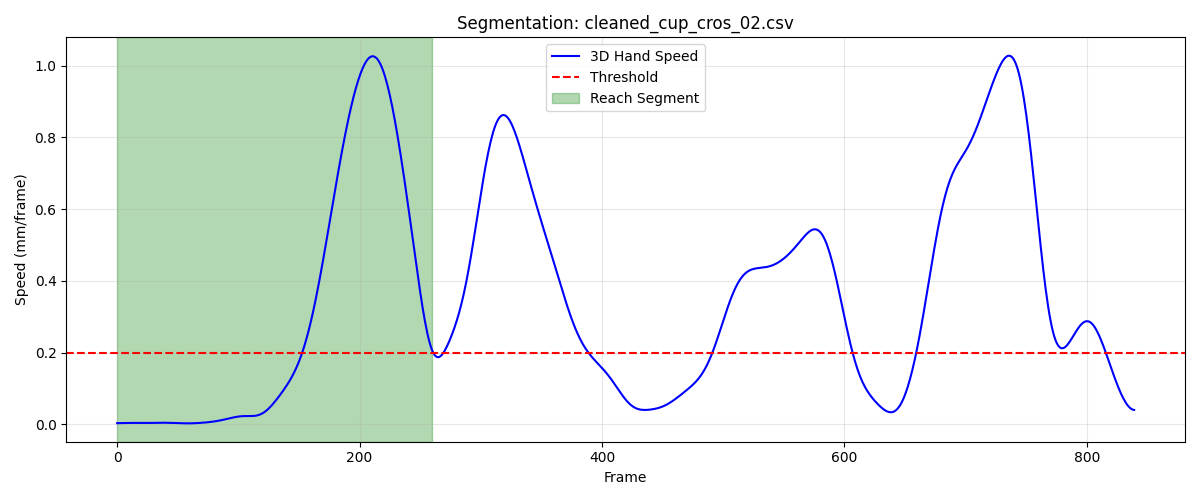

Source data for this figure (header and first rows):
frame, sub_frame, shoulderr_x, shoulderr_y, shoulderr_z, humr1_x, humr1_y, humr1_z, humr2_x, humr2_y, humr2_z, humr3_x, humr3_y, humr3_z, humr4_x, humr4_y, humr4_z, humr5_x, humr5_y, humr5_z, humr6_x, humr6_y, humr6_z, humr7_x
1, 0, 201.8, -763.1, 625.5, 235.3, -722.4, 500.8, 245.4, -724.8, 428.9, 246.4, -773.1, 504.4, 184.5, -692.8, 474, 253.6, -784.6, 447, 202.9, -703.8, 420.8, 202.3
2, 0, 201.8, -763.1, 625.5, 235.3, -722.4, 500.8, 245.4, -724.8, 428.8, 246.3, -773.1, 504.4, 184.4, -692.8, 474, 253.6, -784.6, 447, 202.9, -703.8, 420.8, 202.3
3, 0, 201.8, -763.1, 625.5, 235.3, -722.5, 500.8, 245.4, -724.8, 428.8, 246.3, -773.1, 504.4, 184.4, -692.8, 474, 253.6, -784.6, 447, 202.9, -703.8, 420.8, 202.3
4, 0, 201.7, -763.1, 625.5, 235.3, -722.5, 500.8, 245.4, -724.8, 428.8, 246.3, -773.1, 504.4, 184.4, -692.8, 474, 253.6, -784.6, 447, 202.9, -703.8, 420.8, 202.2
5, 0, 201.7, -763, 625.5, 235.2, -722.5, 500.8, 245.4, -724.8, 428.8, 246.3, -773.1, 504.4, 184.4, -692.8, 473.9, 253.5, -784.6, 447, 202.9, -703.8, 420.8, 202.2
6, 0, 201.7, -763, 625.5, 235.2, -722.5, 500.8, 245.4, -724.8, 428.8, 246.3, -773.1, 504.4, 184.4, -692.8, 473.9, 253.5, -784.6, 447, 202.9, -703.8, 420.8, 202.2
7, 0, 201.7, -763, 625.5, 235.2, -722.5, 500.8, 245.4, -724.8, 428.8, 246.3, -773.1, 504.4, 184.4, -692.8, 473.9, 253.5, -784.6, 447, 202.9, -703.8, 420.8, 202.2
8, 0, 201.7, -763, 625.5, 235.2, -722.5, 500.8, 245.4, -724.8, 428.8, 246.3, -773.1, 504.4, 184.4, -692.8, 473.9, 253.5, -784.6, 447, 202.8, -703.8, 420.8, 202.1
9, 0, 201.7, -763, 625.5, 235.2, -722.5, 500.8, 245.4, -724.8, 428.8, 246.3, -773.1, 504.4, 184.4, -692.8, 473.9, 253.5, -784.7, 447, 202.8, -703.9, 420.8, 202.1
10, 0, 201.7, -763, 625.5, 235.2, -722.5, 500.8, 245.4, -724.8, 428.8, 246.2, -773.2, 504.4, 184.4, -692.8, 473.9, 253.5, -784.7, 447, 202.8, -703.9, 420.8, 202.1
11, 0, 201.7, -763, 625.5, 235.2, -722.5, 500.8, 245.4, -724.8, 428.8, 246.2, -773.2, 504.4, 184.4, -692.8, 473.9, 253.5, -784.7, 447, 202.8, -703.9, 420.8, 202.1
12, 0, 201.7, -763, 625.5, 235.2, -722.5, 500.8, 245.3, -724.8, 428.8, 246.2, -773.2, 504.4, 184.3, -692.8, 473.9, 253.4, -784.7, 447, 202.8, -703.9, 420.8, 202.1
13, 0, 201.7, -763, 625.5, 235.2, -722.5, 500.8, 245.3, -724.8, 428.8, 246.2, -773.2, 504.4, 184.3, -692.8, 473.9, 253.4, -784.7, 447, 202.8, -703.9, 420.8, 202.1
14, 0, 201.6, -763, 625.5, 235.2, -722.5, 500.8, 245.3, -724.9, 428.8, 246.2, -773.2, 504.4, 184.3, -692.8, 473.9, 253.4, -784.7, 447, 202.8, -703.9, 420.8, 202.1
15, 0, 201.6, -763, 625.5, 235.2, -722.5, 500.8, 245.3, -724.9, 428.8, 246.2, -773.2, 504.5, 184.3, -692.8, 473.9, 253.4, -784.7, 447, 202.8, -703.9, 420.8, 202.1
16, 0, 201.6, -763, 625.5, 235.2, -722.5, 500.8, 245.3, -724.9, 428.8, 246.2, -773.2, 504.5, 184.3, -692.8, 473.9, 253.4, -784.7, 447, 202.8, -703.9, 420.8, 202.1
17, 0, 201.6, -763, 625.5, 235.2, -722.5, 500.8, 245.3, -724.9, 428.8, 246.2, -773.2, 504.5, 184.3, -692.8, 474, 253.4, -784.7, 447, 202.8, -703.9, 420.8, 202
18, 0, 201.6, -763, 625.5, 235.2, -722.5, 500.8, 245.3, -724.9, 428.9, 246.2, -773.2, 504.5, 184.3, -692.8, 474, 253.4, -784.7, 447, 202.8, -703.9, 420.8, 202
19, 0, 201.6, -763, 625.5, 235.2, -722.5, 500.8, 245.3, -724.9, 428.9, 246.2, -773.2, 504.5, 184.3, -692.8, 474, 253.4, -784.7, 447, 202.8, -703.9, 420.8, 202
20, 0, 201.6, -763, 625.5, 235.2, -722.5, 500.8, 245.3, -724.9, 428.9, 246.2, -773.2, 504.5, 184.3, -692.8, 474, 253.4, -784.7, 447.1, 202.8, -703.9, 420.8, 202
21, 0, 201.6, -763, 625.5, 235.2, -722.5, 500.8, 245.3, -724.8, 428.9, 246.2, -773.2, 504.5, 184.3, -692.8, 474, 253.4, -784.7, 447.1, 202.8, -703.9, 420.8, 202
22, 0, 201.6, -763, 625.5, 235.2, -722.5, 500.9, 245.3, -724.8, 428.9, 246.2, -773.2, 504.5, 184.3, -692.8, 474, 253.4, -784.7, 447.1, 202.8, -703.8, 420.8, 202
23, 0, 201.6, -763, 625.5, 235.2, -722.5, 500.9, 245.3, -724.8, 428.9, 246.2, -773.1, 504.5, 184.3, -692.8, 474, 253.4, -784.7, 447.1, 202.8, -703.8, 420.8, 202
24, 0, 201.6, -763, 625.5, 235.2, -722.5, 500.9, 245.3, -724.8, 428.9, 246.2, -773.1, 504.5, 184.3, -692.8, 474, 253.4, -784.7, 447.1, 202.8, -703.8, 420.8, 202
25, 0, 201.6, -763, 625.5, 235.2, -722.5, 500.9, 245.3, -724.8, 428.9, 246.2, -773.1, 504.5, 184.3, -692.8, 474, 253.4, -784.6, 447.1, 202.8, -703.8, 420.8, 202
26, 0, 201.6, -762.9, 625.5, 235.2, -722.4, 500.9, 245.3, -724.8, 428.9, 246.2, -773.1, 504.5, 184.3, -692.8, 474, 253.4, -784.6, 447.1, 202.8, -703.8, 420.8, 202
27, 0, 201.6, -762.9, 625.5, 235.2, -722.4, 500.9, 245.3, -724.8, 428.9, 246.2, -773.1, 504.5, 184.3, -692.8, 474, 253.4, -784.6, 447.1, 202.8, -703.8, 420.8, 202
28, 0, 201.6, -762.9, 625.5, 235.1, -722.4, 500.9, 245.3, -724.8, 428.9, 246.1, -773.1, 504.5, 184.3, -692.7, 474, 253.4, -784.6, 447.1, 202.8, -703.8, 420.8, 202
29, 0, 201.6, -762.9, 625.5, 235.1, -722.4, 500.9, 245.3, -724.8, 428.9, 246.1, -773.1, 504.5, 184.3, -692.7, 474, 253.4, -784.6, 447.1, 202.8, -703.8, 420.8, 202
30, 0, 201.6, -762.9, 625.5, 235.1, -722.4, 500.8, 245.3, -724.8, 428.9, 246.1, -773, 504.5, 184.3, -692.7, 473.9, 253.4, -784.6, 447.1, 202.8, -703.8, 420.8, 202
31, 0, 201.6, -762.8, 625.5, 235.1, -722.4, 500.8, 245.3, -724.7, 428.9, 246.1, -773, 504.5, 184.3, -692.7, 473.9, 253.4, -784.6, 447.1, 202.8, -703.8, 420.8, 202
32, 0, 201.6, -762.8, 625.5, 235.1, -722.3, 500.8, 245.3, -724.7, 428.9, 246.1, -773, 504.5, 184.3, -692.7, 473.9, 253.4, -784.5, 447.1, 202.8, -703.8, 420.8, 202
33, 0, 201.6, -762.8, 625.5, 235.1, -722.3, 500.8, 245.3, -724.7, 428.9, 246.1, -773, 504.5, 184.3, -692.7, 473.9, 253.4, -784.5, 447.1, 202.8, -703.7, 420.8, 202
34, 0, 201.6, -762.7, 625.5, 235.1, -722.3, 500.8, 245.3, -724.7, 428.9, 246.1, -772.9, 504.5, 184.3, -692.6, 473.9, 253.4, -784.5, 447.1, 202.8, -703.7, 420.8, 202
35, 0, 201.6, -762.7, 625.5, 235.1, -722.3, 500.8, 245.3, -724.7, 428.9, 246.1, -772.9, 504.5, 184.3, -692.6, 473.9, 253.4, -784.5, 447.1, 202.8, -703.7, 420.8, 202
36, 0, 201.6, -762.7, 625.5, 235.1, -722.2, 500.8, 245.3, -724.6, 428.9, 246.1, -772.9, 504.5, 184.3, -692.6, 473.9, 253.4, -784.5, 447.1, 202.8, -703.7, 420.8, 202
37, 0, 201.5, -762.6, 625.5, 235.1, -722.2, 500.8, 245.3, -724.6, 428.8, 246.1, -772.9, 504.5, 184.3, -692.6, 473.9, 253.4, -784.4, 447.1, 202.8, -703.7, 420.8, 202
38, 0, 201.5, -762.6, 625.5, 235.1, -722.2, 500.8, 245.3, -724.6, 428.8, 246.1, -772.8, 504.5, 184.3, -692.6, 473.9, 253.4, -784.4, 447.1, 202.7, -703.7, 420.8, 202
39, 0, 201.5, -762.6, 625.5, 235.1, -722.2, 500.8, 245.3, -724.6, 428.8, 246.1, -772.8, 504.5, 184.2, -692.5, 473.9, 253.4, -784.4, 447.1, 202.7, -703.6, 420.8, 202
40, 0, 201.5, -762.5, 625.5, 235.1, -722.1, 500.8, 245.3, -724.6, 428.8, 246.1, -772.8, 504.5, 184.2, -692.5, 473.9, 253.4, -784.4, 447.1, 202.7, -703.6, 420.8, 202
41, 0, 201.5, -762.5, 625.5, 235.1, -722.1, 500.8, 245.3, -724.5, 428.8, 246.1, -772.8, 504.5, 184.2, -692.5, 473.9, 253.4, -784.3, 447.1, 202.7, -703.6, 420.8, 202
42, 0, 201.5, -762.5, 625.5, 235.1, -722.1, 500.8, 245.3, -724.5, 428.8, 246.1, -772.7, 504.5, 184.2, -692.5, 473.9, 253.4, -784.3, 447.1, 202.7, -703.6, 420.8, 202
43, 0, 201.5, -762.5, 625.5, 235.1, -722, 500.8, 245.3, -724.5, 428.8, 246.1, -772.7, 504.5, 184.2, -692.5, 473.9, 253.4, -784.3, 447.1, 202.7, -703.6, 420.8, 202
44, 0, 201.5, -762.4, 625.5, 235.1, -722, 500.8, 245.3, -724.5, 428.8, 246.1, -772.7, 504.5, 184.2, -692.4, 473.9, 253.4, -784.3, 447.1, 202.7, -703.6, 420.8, 202
45, 0, 201.5, -762.4, 625.5, 235.1, -722, 500.8, 245.3, -724.5, 428.8, 246.1, -772.7, 504.5, 184.2, -692.4, 473.9, 253.4, -784.2, 447.1, 202.7, -703.6, 420.7, 202
46, 0, 201.6, -762.4, 625.5, 235.1, -722, 500.8, 245.3, -724.4, 428.8, 246.1, -772.6, 504.5, 184.2, -692.4, 473.9, 253.4, -784.2, 447.1, 202.7, -703.5, 420.7, 202
47, 0, 201.6, -762.3, 625.5, 235.1, -722, 500.8, 245.3, -724.4, 428.8, 246.2, -772.6, 504.5, 184.2, -692.4, 473.9, 253.4, -784.2, 447.1, 202.7, -703.5, 420.7, 202.1
48, 0, 201.6, -762.3, 625.5, 235.1, -721.9, 500.8, 245.3, -724.4, 428.8, 246.2, -772.6, 504.5, 184.2, -692.4, 473.9, 253.4, -784.2, 447.1, 202.7, -703.5, 420.7, 202.1
49, 0, 201.5, -762.3, 625.5, 235.1, -721.9, 500.8, 245.3, -724.4, 428.8, 246.2, -772.6, 504.5, 184.2, -692.4, 473.9, 253.4, -784.2, 447.1, 202.7, -703.5, 420.7, 202.1
50, 0, 201.5, -762.3, 625.5, 235.1, -721.9, 500.8, 245.3, -724.4, 428.8, 246.2, -772.6, 504.5, 184.2, -692.4, 473.8, 253.4, -784.1, 447.1, 202.7, -703.5, 420.7, 202.1
51, 0, 201.5, -762.3, 625.5, 235.1, -721.9, 500.8, 245.2, -724.4, 428.8, 246.2, -772.5, 504.5, 184.2, -692.4, 473.8, 253.4, -784.1, 447.1, 202.7, -703.5, 420.7, 202.1
52, 0, 201.5, -762.2, 625.5, 235.1, -721.9, 500.8, 245.2, -724.4, 428.8, 246.2, -772.5, 504.5, 184.2, -692.4, 473.8, 253.4, -784.1, 447.1, 202.7, -703.5, 420.7, 202.1
53, 0, 201.5, -762.2, 625.5, 235.1, -721.9, 500.8, 245.2, -724.4, 428.8, 246.2, -772.5, 504.5, 184.2, -692.3, 473.8, 253.4, -784.1, 447.1, 202.7, -703.5, 420.7, 202.1
54, 0, 201.5, -762.2, 625.5, 235.1, -721.9, 500.8, 245.2, -724.4, 428.8, 246.1, -772.5, 504.5, 184.2, -692.3, 473.8, 253.4, -784.1, 447.1, 202.7, -703.5, 420.7, 202.1
55, 0, 201.5, -762.2, 625.5, 235.1, -721.8, 500.8, 245.2, -724.4, 428.8, 246.1, -772.5, 504.5, 184.2, -692.3, 473.8, 253.4, -784.1, 447.1, 202.7, -703.5, 420.7, 202.1
56, 0, 201.5, -762.2, 625.5, 235.1, -721.8, 500.8, 245.2, -724.4, 428.8, 246.1, -772.5, 504.5, 184.2, -692.3, 473.8, 253.4, -784.1, 447.1, 202.7, -703.5, 420.7, 202.1
57, 0, 201.5, -762.2, 625.5, 235.1, -721.8, 500.8, 245.2, -724.4, 428.8, 246.1, -772.5, 504.6, 184.2, -692.3, 473.8, 253.4, -784.1, 447.1, 202.7, -703.5, 420.7, 202.1
58, 0, 201.5, -762.2, 625.5, 235.1, -721.8, 500.8, 245.2, -724.4, 428.8, 246.1, -772.5, 504.6, 184.2, -692.3, 473.8, 253.4, -784.1, 447.1, 202.7, -703.5, 420.7, 202.1
59, 0, 201.5, -762.2, 625.5, 235.1, -721.8, 500.8, 245.2, -724.4, 428.8, 246.1, -772.5, 504.6, 184.2, -692.3, 473.8, 253.4, -784.1, 447.1, 202.7, -703.5, 420.7, 202.1
60, 0, 201.5, -762.2, 625.5, 235.1, -721.8, 500.8, 245.2, -724.4, 428.8, 246.1, -772.5, 504.6, 184.2, -692.3, 473.8, 253.4, -784.1, 447.1, 202.7, -703.5, 420.7, 202
... 201 more rows
